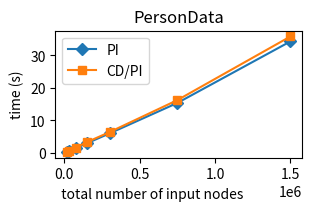

This chart was generated by the following Python code: (Note: this script raises an exception after producing the figure.)
x=[5000]        
scale=[1, 2, 5, 10, 20, 50, 100]
## Figure for investigating the horizontal scalability | PersonData scenario
results_persondata_PI=[.3218, .6070, 1.4890, 2.9886, 6.0174, 15.3956, 34.3380]
results_persondata_CD_PI=[.3468, .6522, 1.6478, 3.3416, 6.4160, 16.2660, 35.8550]

import matplotlib.pyplot as plt
import numpy as np

sizes = [s * x[0] * 3 for s in scale]

# Figure for investigating the horizontal scalability | PersonData scenario
fig2, ax = plt.subplots(layout="constrained", figsize=(3,2))
ax.plot(sizes, results_persondata_PI, label="PI", marker="D")
ax.plot(sizes, results_persondata_CD_PI, label="CD/PI", marker="s")
ax.set_title("PersonData")
ax.set_xlabel("  total number of input nodes", loc='left')
ax.set_ylabel("time (s)")
ax.legend(loc="best", fontsize="10")
        
plt.savefig("../../outfigs/FigureHorizontalScalePDcompact.png")
